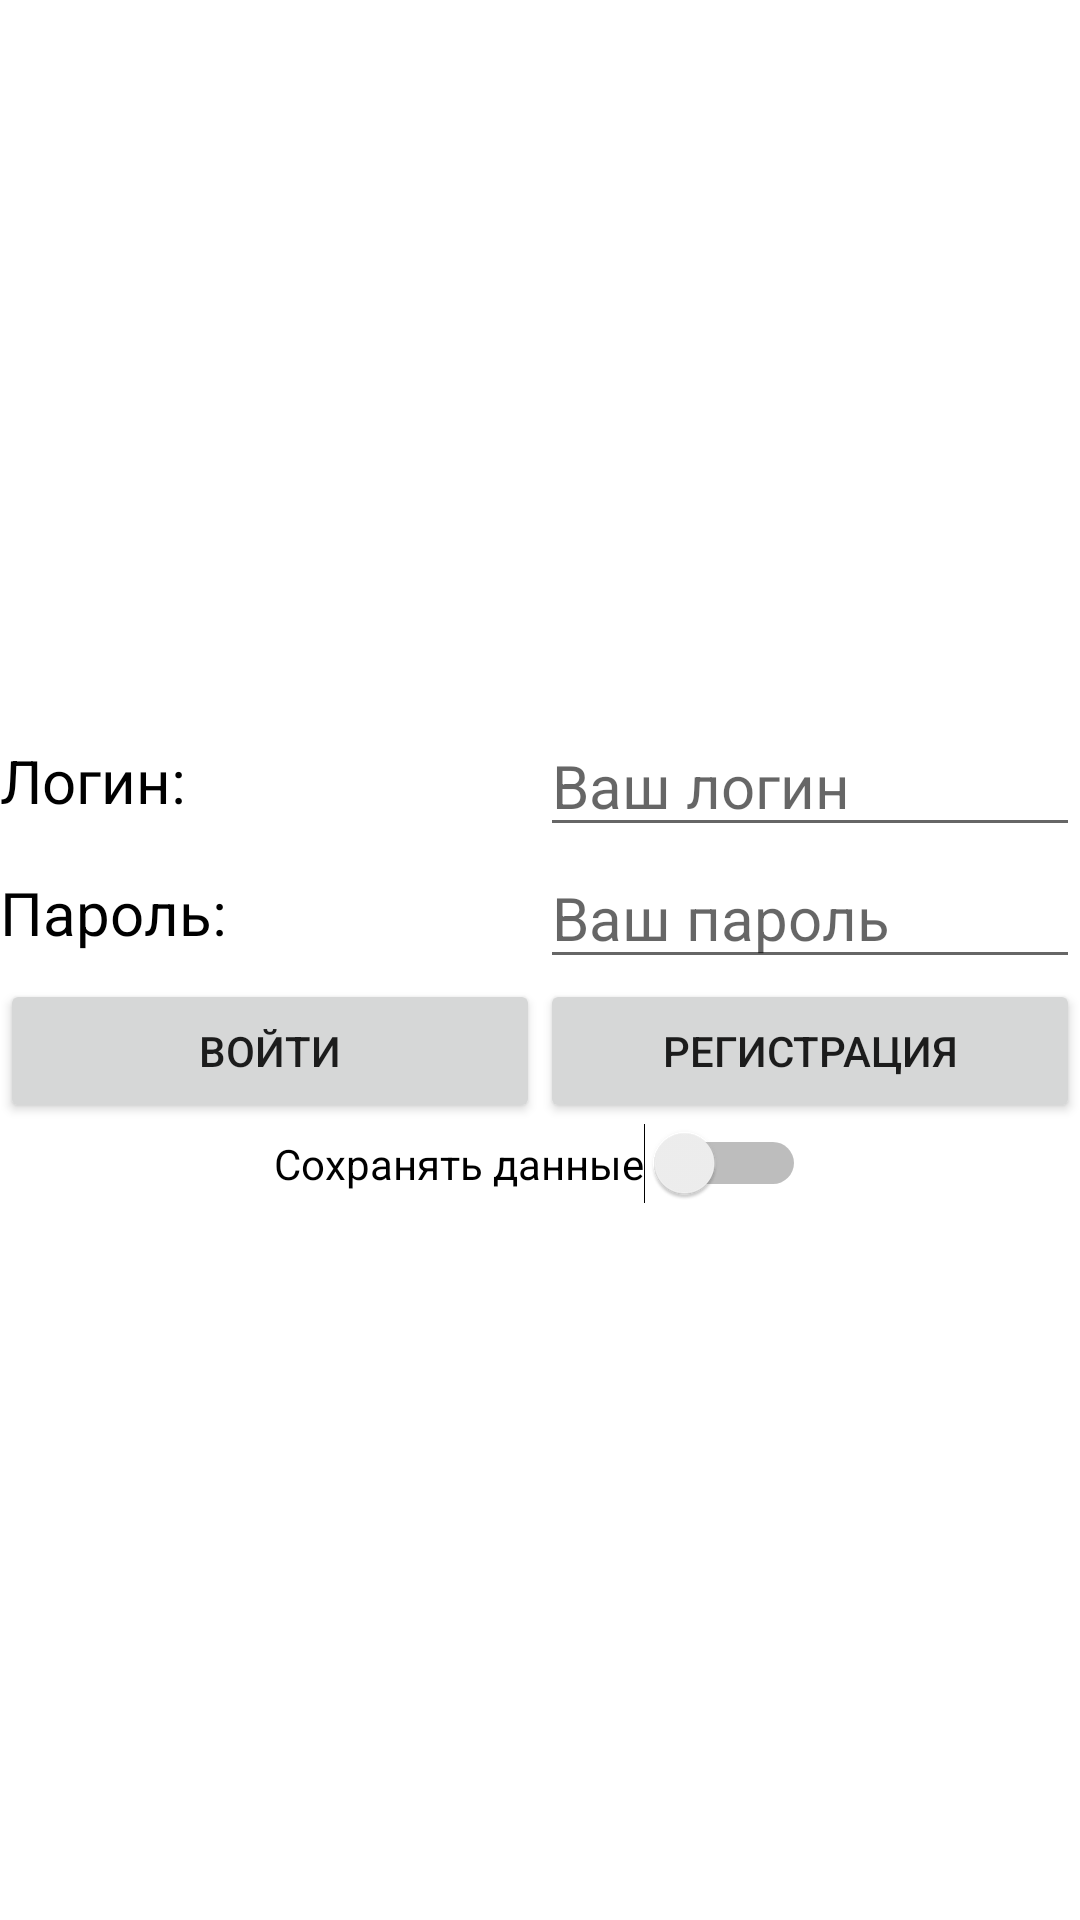

Layout XML and referenced resources for this Android screen:
<!-- AndroidManifest.xml: application theme Theme.Lab15GraphApi -->
<!-- res/layout/authorization.xml -->
<?xml version="1.0" encoding="utf-8"?>
<LinearLayout xmlns:android="http://schemas.android.com/apk/res/android"
    android:layout_width="match_parent"
    android:layout_height="match_parent"
    android:gravity="center"
    android:orientation="vertical">

    <LinearLayout
        android:layout_width="match_parent"
        android:layout_height="wrap_content"
        android:gravity="center_vertical"
        android:orientation="horizontal">

        <TextView
            android:id="@+id/tv_Login"
            android:layout_width="match_parent"
            android:layout_height="wrap_content"
            android:layout_weight="1"
            android:text="@string/tv_Login"
            android:textColor="@color/black"
            android:textSize="20sp" />

        <EditText
            android:id="@+id/ed_Login"
            android:layout_width="match_parent"
            android:layout_height="wrap_content"
            android:layout_weight="1"
            android:ems="10"
            android:hint="@string/edHint_Login"
            android:inputType="textPersonName"
            android:textColor="@color/black"
            android:textSize="20sp" />
    </LinearLayout>

    <LinearLayout
        android:layout_width="match_parent"
        android:layout_height="wrap_content"
        android:gravity="center_vertical"
        android:orientation="horizontal">

        <TextView
            android:id="@+id/tv_Password"
            android:layout_width="match_parent"
            android:layout_height="wrap_content"
            android:layout_weight="1"
            android:text="@string/tv_Password"
            android:textColor="@color/black"
            android:textSize="20sp" />

        <EditText
            android:id="@+id/ed_Password"
            android:layout_width="match_parent"
            android:layout_height="wrap_content"
            android:layout_weight="1"
            android:ems="10"
            android:hint="@string/edHint_Password"
            android:inputType="textPersonName"
            android:textColor="@color/black"
            android:textSize="20sp" />
    </LinearLayout>

    <LinearLayout
        android:layout_width="match_parent"
        android:layout_height="wrap_content"
        android:gravity="center_vertical"
        android:orientation="horizontal">

        <Button
            android:id="@+id/btn_Login"
            android:layout_width="match_parent"
            android:layout_height="wrap_content"
            android:layout_weight="1"
            android:onClick="onLogin_Click"
            android:text="@string/btn_Login" />

        <Button
            android:id="@+id/btn_Registration"
            android:layout_width="match_parent"
            android:layout_height="wrap_content"
            android:layout_weight="1"
            android:onClick="onRegistration_Click"
            android:text="@string/btn_Registration" />
    </LinearLayout>

    <Switch
        android:id="@+id/sw_SaveData"
        android:layout_width="wrap_content"
        android:layout_height="wrap_content"
        android:text="@string/switch_SaveData" />
</LinearLayout>
<!-- resources referenced by this layout -->
<resources>
  <string name="btn_Login">Войти</string>
  <string name="btn_Registration">Регистрация</string>
  <string name="edHint_Login">Ваш логин</string>
  <string name="edHint_Password">Ваш пароль</string>
  <string name="switch_SaveData">Сохранять данные</string>
  <string name="tv_Login">Логин:</string>
  <string name="tv_Password">Пароль:</string>
  <style name="Theme.Lab15GraphApi" parent="Theme.MaterialComponents.DayNight.DarkActionBar">
          
          <item name="colorPrimary">@color/purple_500</item>
          <item name="colorPrimaryVariant">@color/purple_700</item>
          <item name="colorOnPrimary">@color/white</item>
          
          <item name="colorSecondary">@color/teal_200</item>
          <item name="colorSecondaryVariant">@color/teal_700</item>
          <item name="colorOnSecondary">@color/black</item>
          
          <item name="android:statusBarColor" tools:targetApi="l">?attr/colorPrimaryVariant</item>
          
      </style>
  <!-- not gathered from this repository: default colours our renderer supplied (Android Studio template values) -->
  <color name="purple_500">#FF6200EE</color>
  <color name="purple_700">#FF3700B3</color>
  <color name="teal_200">#FF03DAC5</color>
  <color name="teal_700">#FF018786</color>
  <color name="black">#FF000000</color>
  <color name="white">#FFFFFFFF</color>
</resources>
